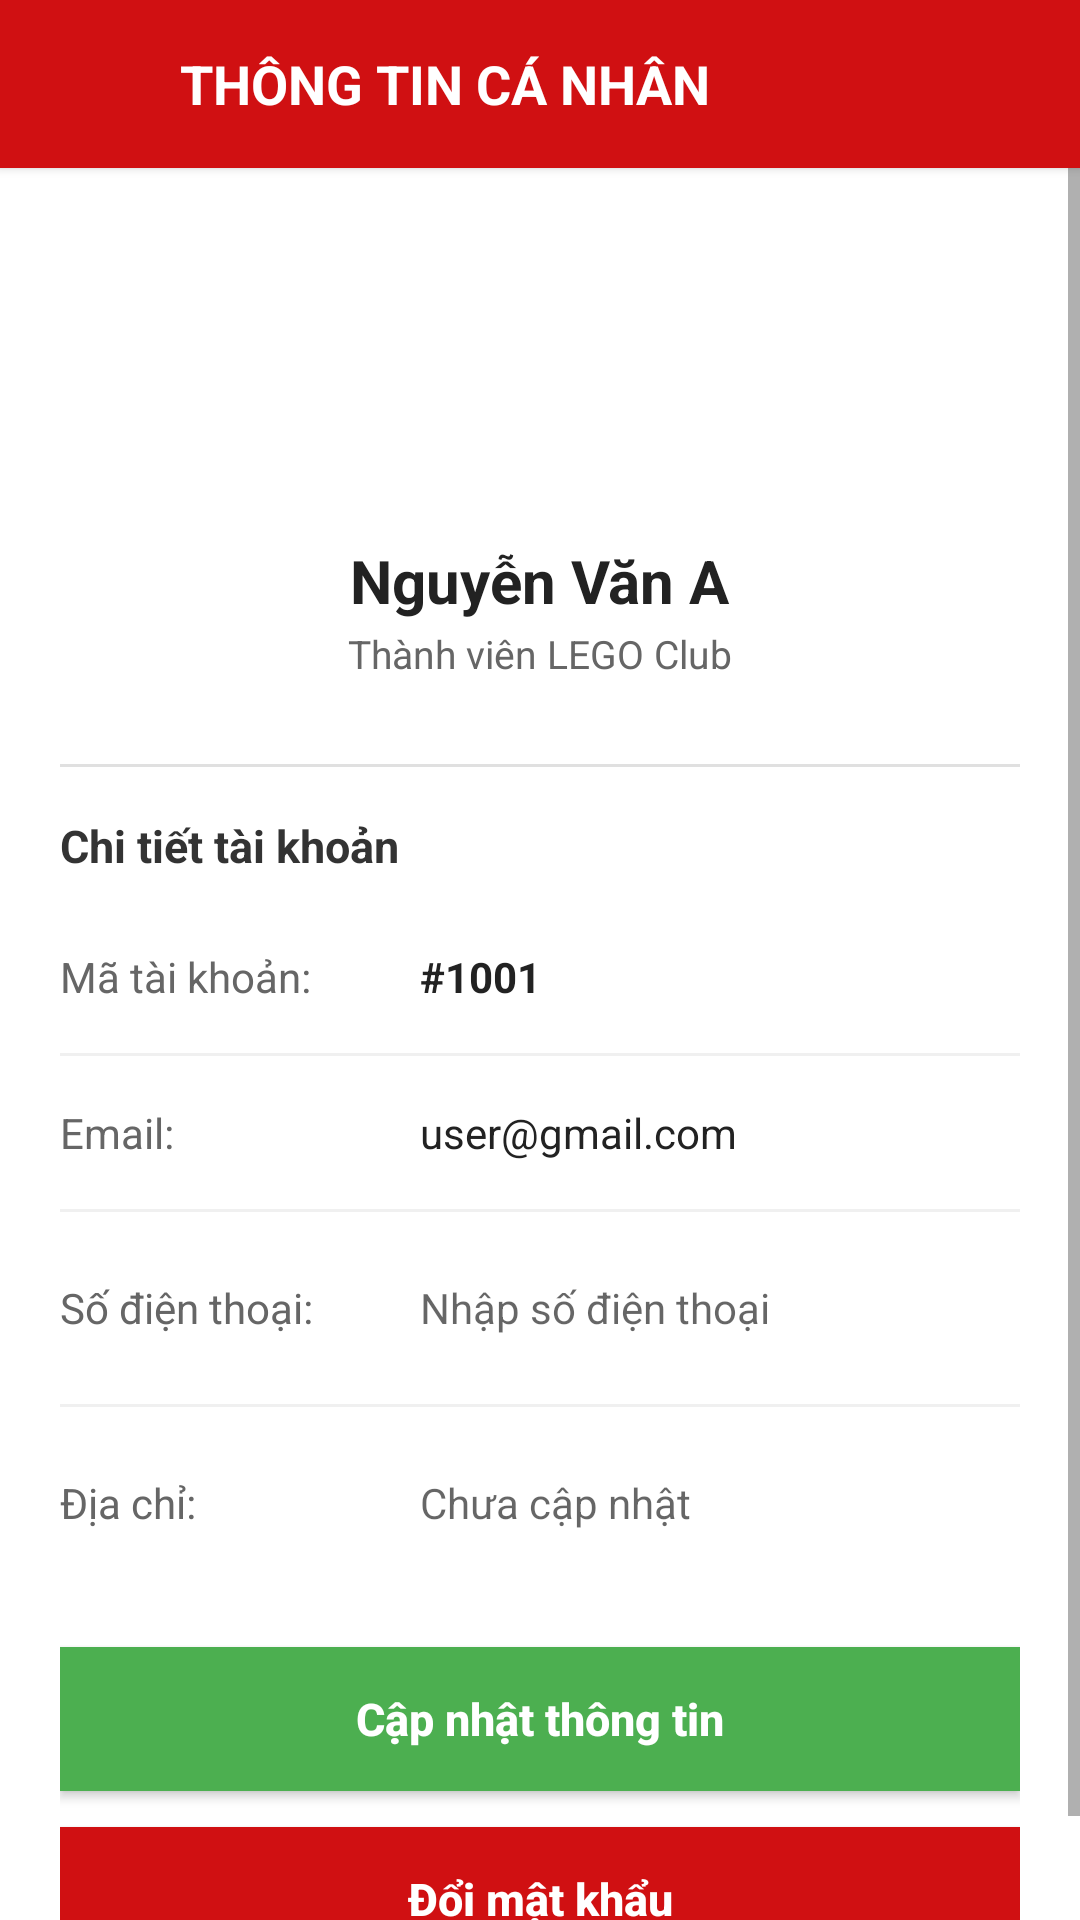

Reconstruct the res/layout file that produces this screen, plus the resources it refers to.
<!-- AndroidManifest.xml: application theme Theme.MaterialComponents.DayNight.NoActionBar -->
<!-- res/layout/activity_profile.xml -->
<?xml version="1.0" encoding="utf-8"?>
<LinearLayout xmlns:android="http://schemas.android.com/apk/res/android"
    xmlns:app="http://schemas.android.com/apk/res-auto"
    android:layout_width="match_parent"
    android:layout_height="match_parent"
    android:background="#FFFFFF"
    android:orientation="vertical">

    
    <LinearLayout
        android:layout_width="match_parent"
        android:layout_height="56dp"
        android:background="#D01012"
        android:elevation="2dp"
        android:gravity="center_vertical"
        android:orientation="horizontal"
        android:paddingHorizontal="16dp">

        <ImageView
            android:id="@+id/btnProfileQuayLai"
            android:layout_width="28dp"
            android:layout_height="28dp"
            android:padding="2dp"
            android:rotation="180"
            android:src="@drawable/ic_logout"
            app:tint="#FFFFFF" />

        <TextView
            android:layout_width="0dp"
            android:layout_height="wrap_content"
            android:layout_marginStart="16dp"
            android:layout_weight="1"
            android:text="THÔNG TIN CÁ NHÂN"
            android:textColor="#FFFFFF"
            android:textSize="18sp"
            android:textStyle="bold" />
    </LinearLayout>

    <ScrollView
        android:layout_width="match_parent"
        android:layout_height="match_parent"
        android:fillViewport="true">

        <LinearLayout
            android:layout_width="match_parent"
            android:layout_height="wrap_content"
            android:orientation="vertical"
            android:padding="20dp">

            
            <LinearLayout
                android:layout_width="match_parent"
                android:layout_height="wrap_content"
                android:gravity="center"
                android:orientation="vertical"
                android:paddingVertical="12dp">

                <ImageView
                    android:id="@+id/imgProfileAvatar"
                    android:layout_width="80dp"
                    android:layout_height="80dp"
                    android:src="@drawable/ic_person_avatar"
                    app:tint="#D01012" />

                <TextView
                    android:id="@+id/tvProfileHoTenHeader"
                    android:layout_width="wrap_content"
                    android:layout_height="wrap_content"
                    android:layout_marginTop="12dp"
                    android:text="Nguyễn Văn A"
                    android:textColor="#222222"
                    android:textSize="20sp"
                    android:textStyle="bold" />

                <TextView
                    android:id="@+id/tvProfileChucVu"
                    android:layout_width="wrap_content"
                    android:layout_height="wrap_content"
                    android:layout_marginTop="2dp"
                    android:text="Thành viên LEGO Club"
                    android:textColor="#666666"
                    android:textSize="13sp" />
            </LinearLayout>

            <View
                android:layout_width="match_parent"
                android:layout_height="1dp"
                android:layout_marginVertical="16dp"
                android:background="#E0E0E0" />

            
            <TextView
                android:layout_width="wrap_content"
                android:layout_height="wrap_content"
                android:layout_marginBottom="16dp"
                android:text="Chi tiết tài khoản"
                android:textColor="#333333"
                android:textSize="15sp"
                android:textStyle="bold" />

            
            <LinearLayout
                android:layout_width="match_parent"
                android:layout_height="wrap_content"
                android:gravity="center_vertical"
                android:orientation="horizontal"
                android:paddingVertical="8dp">

                <TextView
                    android:layout_width="120dp"
                    android:layout_height="wrap_content"
                    android:text="Mã tài khoản:"
                    android:textColor="#666666"
                    android:textSize="14sp" />

                <TextView
                    android:id="@+id/tvProfileUserId"
                    android:layout_width="wrap_content"
                    android:layout_height="wrap_content"
                    android:text="#1001"
                    android:textColor="#222222"
                    android:textSize="14sp"
                    android:textStyle="bold" />
            </LinearLayout>

            <View
                android:layout_width="match_parent"
                android:layout_height="1dp"
                android:layout_marginVertical="8dp"
                android:background="#F0F0F0" />

            
            <LinearLayout
                android:layout_width="match_parent"
                android:layout_height="wrap_content"
                android:gravity="center_vertical"
                android:orientation="horizontal"
                android:paddingVertical="8dp">

                <TextView
                    android:layout_width="120dp"
                    android:layout_height="wrap_content"
                    android:text="Email:"
                    android:textColor="#666666"
                    android:textSize="14sp" />

                <TextView
                    android:id="@+id/tvProfileEmail"
                    android:layout_width="wrap_content"
                    android:layout_height="wrap_content"
                    android:text="user@gmail.com"
                    android:textColor="#222222"
                    android:textSize="14sp" />
            </LinearLayout>

            <View
                android:layout_width="match_parent"
                android:layout_height="1dp"
                android:layout_marginVertical="8dp"
                android:background="#F0F0F0" />

            
            <LinearLayout
                android:layout_width="match_parent"
                android:layout_height="wrap_content"
                android:gravity="center_vertical"
                android:orientation="horizontal"
                android:paddingVertical="4dp">

                <TextView
                    android:layout_width="120dp"
                    android:layout_height="wrap_content"
                    android:text="Số điện thoại:"
                    android:textColor="#666666"
                    android:textSize="14sp" />

                <EditText
                    android:id="@+id/edtProfileSdt"
                    android:layout_width="match_parent"
                    android:layout_height="40dp"
                    android:background="@android:color/transparent"
                    android:hint="Nhập số điện thoại"
                    android:inputType="phone"
                    android:textColor="#222222"
                    android:textSize="14sp" />
            </LinearLayout>

            <View
                android:layout_width="match_parent"
                android:layout_height="1dp"
                android:layout_marginVertical="8dp"
                android:background="#F0F0F0" />

            
            <LinearLayout
                android:layout_width="match_parent"
                android:layout_height="wrap_content"
                android:gravity="center_vertical"
                android:orientation="horizontal"
                android:paddingVertical="4dp">

                <TextView
                    android:layout_width="120dp"
                    android:layout_height="wrap_content"
                    android:text="Địa chỉ:"
                    android:textColor="#666666"
                    android:textSize="14sp" />

                <EditText
                    android:id="@+id/edtProfileDiaChi"
                    android:layout_width="match_parent"
                    android:layout_height="40dp"
                    android:background="@android:color/transparent"
                    android:hint="Chưa cập nhật"
                    android:inputType="textPostalAddress"
                    android:textColor="#222222"
                    android:textSize="14sp" />
            </LinearLayout>

            
            <androidx.appcompat.widget.AppCompatButton
                android:id="@+id/btnProfileCapNhatThongTin"
                android:layout_width="match_parent"
                android:layout_height="48dp"
                android:layout_marginTop="24dp"
                android:background="#4CAF50"
                android:text="Cập nhật thông tin"
                android:textAllCaps="false"
                android:textColor="#FFFFFF"
                android:textSize="15sp"
                android:textStyle="bold" />

            
            <androidx.appcompat.widget.AppCompatButton
                android:id="@+id/btnProfileDoiMatKhau"
                android:layout_width="match_parent"
                android:layout_height="48dp"
                android:layout_marginTop="12dp"
                android:background="#D01012"
                android:text="Đổi mật khẩu"
                android:textAllCaps="false"
                android:textColor="#FFFFFF"
                android:textSize="15sp"
                android:textStyle="bold" />

        </LinearLayout>
    </ScrollView>
</LinearLayout>
<!-- resources referenced by this layout -->
<resources>

</resources>
